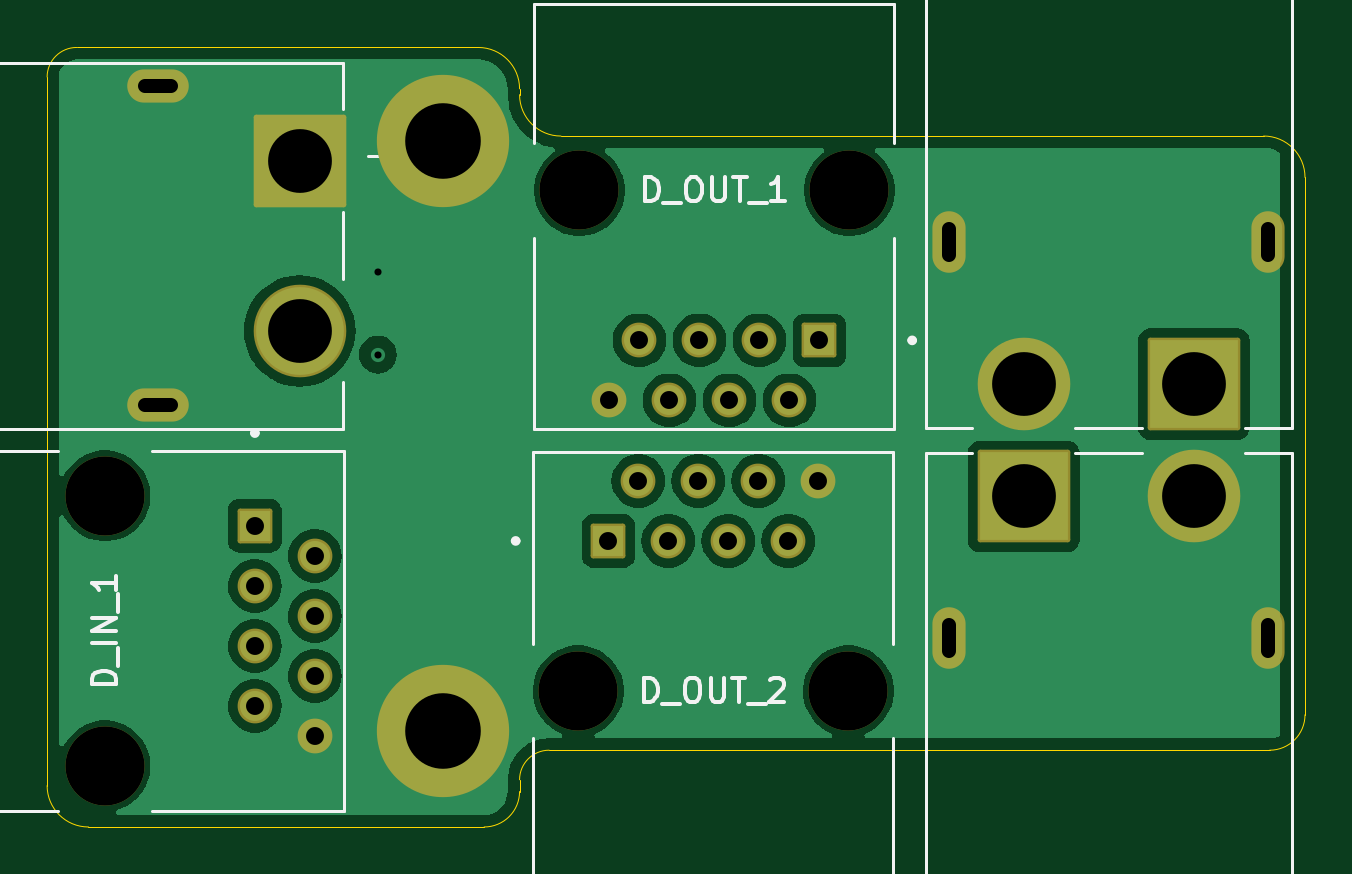
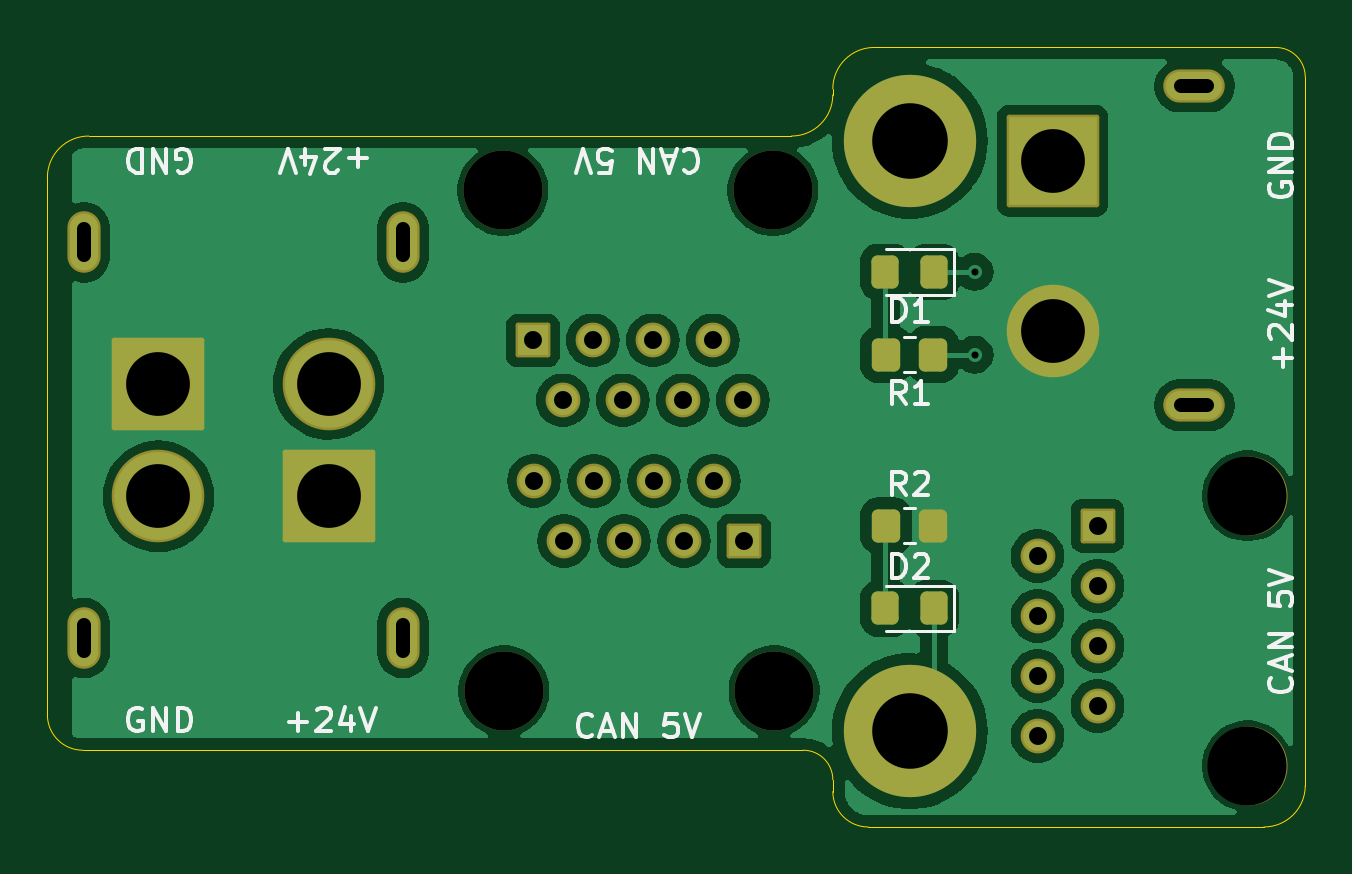
Circuit board: 11 layer files. Board 53.2 x 33.0 mm.
- bottom_copper: rocker_splitter-B_Cu.gbl (78101 bytes)
- bottom_mask: rocker_splitter-B_Mask.gbs (3696 bytes)
- paste: rocker_splitter-B_Paste.gbp (1537 bytes)
- bottom_silk: rocker_splitter-B_Silkscreen.gbo (20316 bytes)
- outline: rocker_splitter-Edge_Cuts.gm1 (1505 bytes)
- top_copper: rocker_splitter-F_Cu.gtl (51601 bytes)
- top_mask: rocker_splitter-F_Mask.gts (3206 bytes)
- paste: rocker_splitter-F_Paste.gtp (502 bytes)
- top_silk: rocker_splitter-F_Silkscreen.gto (17379 bytes)
- drill: rocker_splitter-NPTH.drl (473 bytes)
- drill: rocker_splitter-PTH.drl (1375 bytes)

=== bottom_copper: rocker_splitter-B_Cu.gbl (78101 bytes, source omitted) ===
=== bottom_mask: rocker_splitter-B_Mask.gbs ===
%TF.GenerationSoftware,KiCad,Pcbnew,8.0.1-8.0.1-1~ubuntu22.04.1*%
%TF.CreationDate,2024-04-16T22:31:26-04:00*%
%TF.ProjectId,rocker_splitter,726f636b-6572-45f7-9370-6c6974746572,rev?*%
%TF.SameCoordinates,Original*%
%TF.FileFunction,Soldermask,Bot*%
%TF.FilePolarity,Negative*%
%FSLAX46Y46*%
G04 Gerber Fmt 4.6, Leading zero omitted, Abs format (unit mm)*
G04 Created by KiCad (PCBNEW 8.0.1-8.0.1-1~ubuntu22.04.1) date 2024-04-16 22:31:26*
%MOMM*%
%LPD*%
G01*
G04 APERTURE LIST*
G04 Aperture macros list*
%AMRoundRect*
0 Rectangle with rounded corners*
0 $1 Rounding radius*
0 $2 $3 $4 $5 $6 $7 $8 $9 X,Y pos of 4 corners*
0 Add a 4 corners polygon primitive as box body*
4,1,4,$2,$3,$4,$5,$6,$7,$8,$9,$2,$3,0*
0 Add four circle primitives for the rounded corners*
1,1,$1+$1,$2,$3*
1,1,$1+$1,$4,$5*
1,1,$1+$1,$6,$7*
1,1,$1+$1,$8,$9*
0 Add four rect primitives between the rounded corners*
20,1,$1+$1,$2,$3,$4,$5,0*
20,1,$1+$1,$4,$5,$6,$7,0*
20,1,$1+$1,$6,$7,$8,$9,0*
20,1,$1+$1,$8,$9,$2,$3,0*%
G04 Aperture macros list end*
%ADD10O,2.604000X1.404000*%
%ADD11RoundRect,0.102000X1.858000X-1.858000X1.858000X1.858000X-1.858000X1.858000X-1.858000X-1.858000X0*%
%ADD12C,3.920000*%
%ADD13RoundRect,0.102000X-1.858000X-1.858000X1.858000X-1.858000X1.858000X1.858000X-1.858000X1.858000X0*%
%ADD14O,1.404000X2.604000*%
%ADD15RoundRect,0.102000X1.858000X1.858000X-1.858000X1.858000X-1.858000X-1.858000X1.858000X-1.858000X0*%
%ADD16C,3.600000*%
%ADD17C,5.600000*%
%ADD18RoundRect,0.250000X-0.350000X-0.450000X0.350000X-0.450000X0.350000X0.450000X-0.350000X0.450000X0*%
%ADD19C,3.350000*%
%ADD20RoundRect,0.102000X-0.634000X0.634000X-0.634000X-0.634000X0.634000X-0.634000X0.634000X0.634000X0*%
%ADD21C,1.472000*%
%ADD22RoundRect,0.250000X-0.325000X-0.450000X0.325000X-0.450000X0.325000X0.450000X-0.325000X0.450000X0*%
%ADD23RoundRect,0.102000X0.634000X0.634000X-0.634000X0.634000X-0.634000X-0.634000X0.634000X-0.634000X0*%
%ADD24RoundRect,0.102000X-0.634000X-0.634000X0.634000X-0.634000X0.634000X0.634000X-0.634000X0.634000X0*%
G04 APERTURE END LIST*
D10*
%TO.C,P_IN_1*%
X43342500Y-30795000D03*
X43342500Y-44295000D03*
D11*
X49342500Y-33945000D03*
D12*
X49342500Y-41145000D03*
%TD*%
%TO.C,P_OUT_1*%
X79995000Y-43395000D03*
D13*
X87195000Y-43395000D03*
D14*
X76845000Y-37395000D03*
X90345000Y-37395000D03*
%TD*%
D12*
%TO.C,P_OUT_2*%
X87195000Y-48145000D03*
D15*
X79995000Y-48145000D03*
D14*
X90345000Y-54145000D03*
X76845000Y-54145000D03*
%TD*%
D16*
%TO.C,H2*%
X55395000Y-58095000D03*
D17*
X55395000Y-58095000D03*
%TD*%
D16*
%TO.C,H1*%
X55395000Y-33095000D03*
D17*
X55395000Y-33095000D03*
%TD*%
D18*
%TO.C,R2*%
X56397500Y-49395000D03*
X54397500Y-49395000D03*
%TD*%
D19*
%TO.C,D_IN_1*%
X41092500Y-48124000D03*
X41092500Y-59556000D03*
D20*
X47442500Y-49395000D03*
D21*
X49982500Y-50665000D03*
X47442500Y-51935000D03*
X49982500Y-53205000D03*
X47442500Y-54475000D03*
X49982500Y-55745000D03*
X47442500Y-57015000D03*
X49982500Y-58285000D03*
%TD*%
D22*
%TO.C,D2*%
X56422500Y-52895000D03*
X54372500Y-52895000D03*
%TD*%
D19*
%TO.C,D_OUT_1*%
X72613500Y-35195000D03*
X61181500Y-35195000D03*
D23*
X71342500Y-41545000D03*
D21*
X70072500Y-44085000D03*
X68802500Y-41545000D03*
X67532500Y-44085000D03*
X66262500Y-41545000D03*
X64992500Y-44085000D03*
X63722500Y-41545000D03*
X62452500Y-44085000D03*
%TD*%
D19*
%TO.C,D_OUT_2*%
X61136500Y-56385000D03*
X72568500Y-56385000D03*
D24*
X62407500Y-50035000D03*
D21*
X63677500Y-47495000D03*
X64947500Y-50035000D03*
X66217500Y-47495000D03*
X67487500Y-50035000D03*
X68757500Y-47495000D03*
X70027500Y-50035000D03*
X71297500Y-47495000D03*
%TD*%
D18*
%TO.C,R1*%
X54397500Y-42145000D03*
X56397500Y-42145000D03*
%TD*%
D22*
%TO.C,D1*%
X56422500Y-38645000D03*
X54372500Y-38645000D03*
%TD*%
M02*

=== paste: rocker_splitter-B_Paste.gbp (1537 bytes, source withheld) ===
=== bottom_silk: rocker_splitter-B_Silkscreen.gbo (20316 bytes, source omitted) ===
=== outline: rocker_splitter-Edge_Cuts.gm1 ===
%TF.GenerationSoftware,KiCad,Pcbnew,8.0.1-8.0.1-1~ubuntu22.04.1*%
%TF.CreationDate,2024-04-16T22:31:29-04:00*%
%TF.ProjectId,rocker_splitter,726f636b-6572-45f7-9370-6c6974746572,rev?*%
%TF.SameCoordinates,Original*%
%TF.FileFunction,Profile,NP*%
%FSLAX46Y46*%
G04 Gerber Fmt 4.6, Leading zero omitted, Abs format (unit mm)*
G04 Created by KiCad (PCBNEW 8.0.1-8.0.1-1~ubuntu22.04.1) date 2024-04-16 22:31:29*
%MOMM*%
%LPD*%
G01*
G04 APERTURE LIST*
%TA.AperFunction,Profile*%
%ADD10C,0.050000*%
%TD*%
G04 APERTURE END LIST*
D10*
X38647500Y-30395000D02*
G75*
G02*
X39897500Y-29145000I1250002J-2D01*
G01*
X91897500Y-57395000D02*
G75*
G02*
X90397500Y-58895000I-1500001J1D01*
G01*
X58647500Y-60145000D02*
G75*
G02*
X59897500Y-58895000I1250000J0D01*
G01*
X58647500Y-60645000D02*
G75*
G02*
X57147500Y-62145000I-1500000J0D01*
G01*
X40397500Y-62145000D02*
G75*
G02*
X38647500Y-60395000I0J1750000D01*
G01*
X90147500Y-32895000D02*
G75*
G02*
X91897500Y-34645000I0J-1750000D01*
G01*
X39897500Y-29145000D02*
X56897500Y-29145000D01*
X60397500Y-32895000D02*
G75*
G02*
X58647500Y-31145000I0J1750000D01*
G01*
X56897500Y-29145000D02*
G75*
G02*
X58647500Y-30895000I0J-1750000D01*
G01*
X60397500Y-32895000D02*
X90147500Y-32895000D01*
X91897500Y-34645000D02*
X91897500Y-57395000D01*
X57147500Y-62145000D02*
X40397500Y-62145000D01*
X58647500Y-60145000D02*
X58647500Y-60645000D01*
X38647500Y-60395000D02*
X38647500Y-30395000D01*
X90397500Y-58895000D02*
X59897500Y-58895000D01*
X58647500Y-30895000D02*
X58647500Y-31145000D01*
M02*

=== top_copper: rocker_splitter-F_Cu.gtl (51601 bytes, source omitted) ===
=== top_mask: rocker_splitter-F_Mask.gts (3206 bytes, source withheld) ===
=== paste: rocker_splitter-F_Paste.gtp ===
%TF.GenerationSoftware,KiCad,Pcbnew,8.0.1-8.0.1-1~ubuntu22.04.1*%
%TF.CreationDate,2024-04-16T22:31:11-04:00*%
%TF.ProjectId,rocker_splitter,726f636b-6572-45f7-9370-6c6974746572,rev?*%
%TF.SameCoordinates,Original*%
%TF.FileFunction,Paste,Top*%
%TF.FilePolarity,Positive*%
%FSLAX46Y46*%
G04 Gerber Fmt 4.6, Leading zero omitted, Abs format (unit mm)*
G04 Created by KiCad (PCBNEW 8.0.1-8.0.1-1~ubuntu22.04.1) date 2024-04-16 22:31:11*
%MOMM*%
%LPD*%
G01*
G04 APERTURE LIST*
G04 APERTURE END LIST*
M02*

=== top_silk: rocker_splitter-F_Silkscreen.gto (17379 bytes, source omitted) ===
=== drill: rocker_splitter-NPTH.drl ===
M48
; DRILL file {KiCad 8.0.1-8.0.1-1~ubuntu22.04.1} date 2024-04-16T22:31:51-0400
; FORMAT={-:-/ absolute / metric / decimal}
; #@! TF.CreationDate,2024-04-16T22:31:51-04:00
; #@! TF.GenerationSoftware,Kicad,Pcbnew,8.0.1-8.0.1-1~ubuntu22.04.1
; #@! TF.FileFunction,NonPlated,1,4,NPTH
FMAT,2
METRIC
; #@! TA.AperFunction,NonPlated,NPTH,ComponentDrill
T1C3.350
%
G90
G05
T1
X41.093Y-48.124
X41.093Y-59.556
X61.136Y-56.385
X61.181Y-35.195
X72.569Y-56.385
X72.614Y-35.195
M30

=== drill: rocker_splitter-PTH.drl ===
M48
; DRILL file {KiCad 8.0.1-8.0.1-1~ubuntu22.04.1} date 2024-04-16T22:31:51-0400
; FORMAT={-:-/ absolute / metric / decimal}
; #@! TF.CreationDate,2024-04-16T22:31:51-04:00
; #@! TF.GenerationSoftware,Kicad,Pcbnew,8.0.1-8.0.1-1~ubuntu22.04.1
; #@! TF.FileFunction,Plated,1,4,PTH
FMAT,2
METRIC
; #@! TA.AperFunction,Plated,PTH,ViaDrill
T1C0.300
; #@! TA.AperFunction,Plated,PTH,ComponentDrill
T2C0.600
; #@! TA.AperFunction,Plated,PTH,ComponentDrill
T3C0.760
; #@! TA.AperFunction,Plated,PTH,ComponentDrill
T4C2.700
; #@! TA.AperFunction,Plated,PTH,ComponentDrill
T5C3.200
%
G90
G05
T1
X52.648Y-38.645
X52.648Y-42.145
T3
X47.442Y-49.395
X47.442Y-51.935
X47.442Y-54.475
X47.442Y-57.015
X49.982Y-50.665
X49.982Y-53.205
X49.982Y-55.745
X49.982Y-58.285
X62.407Y-50.035
X62.453Y-44.085
X63.677Y-47.495
X63.722Y-41.545
X64.947Y-50.035
X64.992Y-44.085
X66.218Y-47.495
X66.263Y-41.545
X67.487Y-50.035
X67.532Y-44.085
X68.757Y-47.495
X68.802Y-41.545
X70.028Y-50.035
X70.072Y-44.085
X71.297Y-47.495
X71.343Y-41.545
T4
X49.343Y-33.945
X49.343Y-41.145
X79.995Y-43.395
X79.995Y-48.145
X87.195Y-43.395
X87.195Y-48.145
T5
X55.395Y-33.095
X55.395Y-58.095
T2
X42.792Y-30.795G85X43.892Y-30.795
G05
X42.792Y-44.295G85X43.892Y-44.295
G05
X76.845Y-36.845G85X76.845Y-37.945
G05
X76.845Y-54.695G85X76.845Y-53.595
G05
X90.345Y-36.845G85X90.345Y-37.945
G05
X90.345Y-54.695G85X90.345Y-53.595
G05
M30

